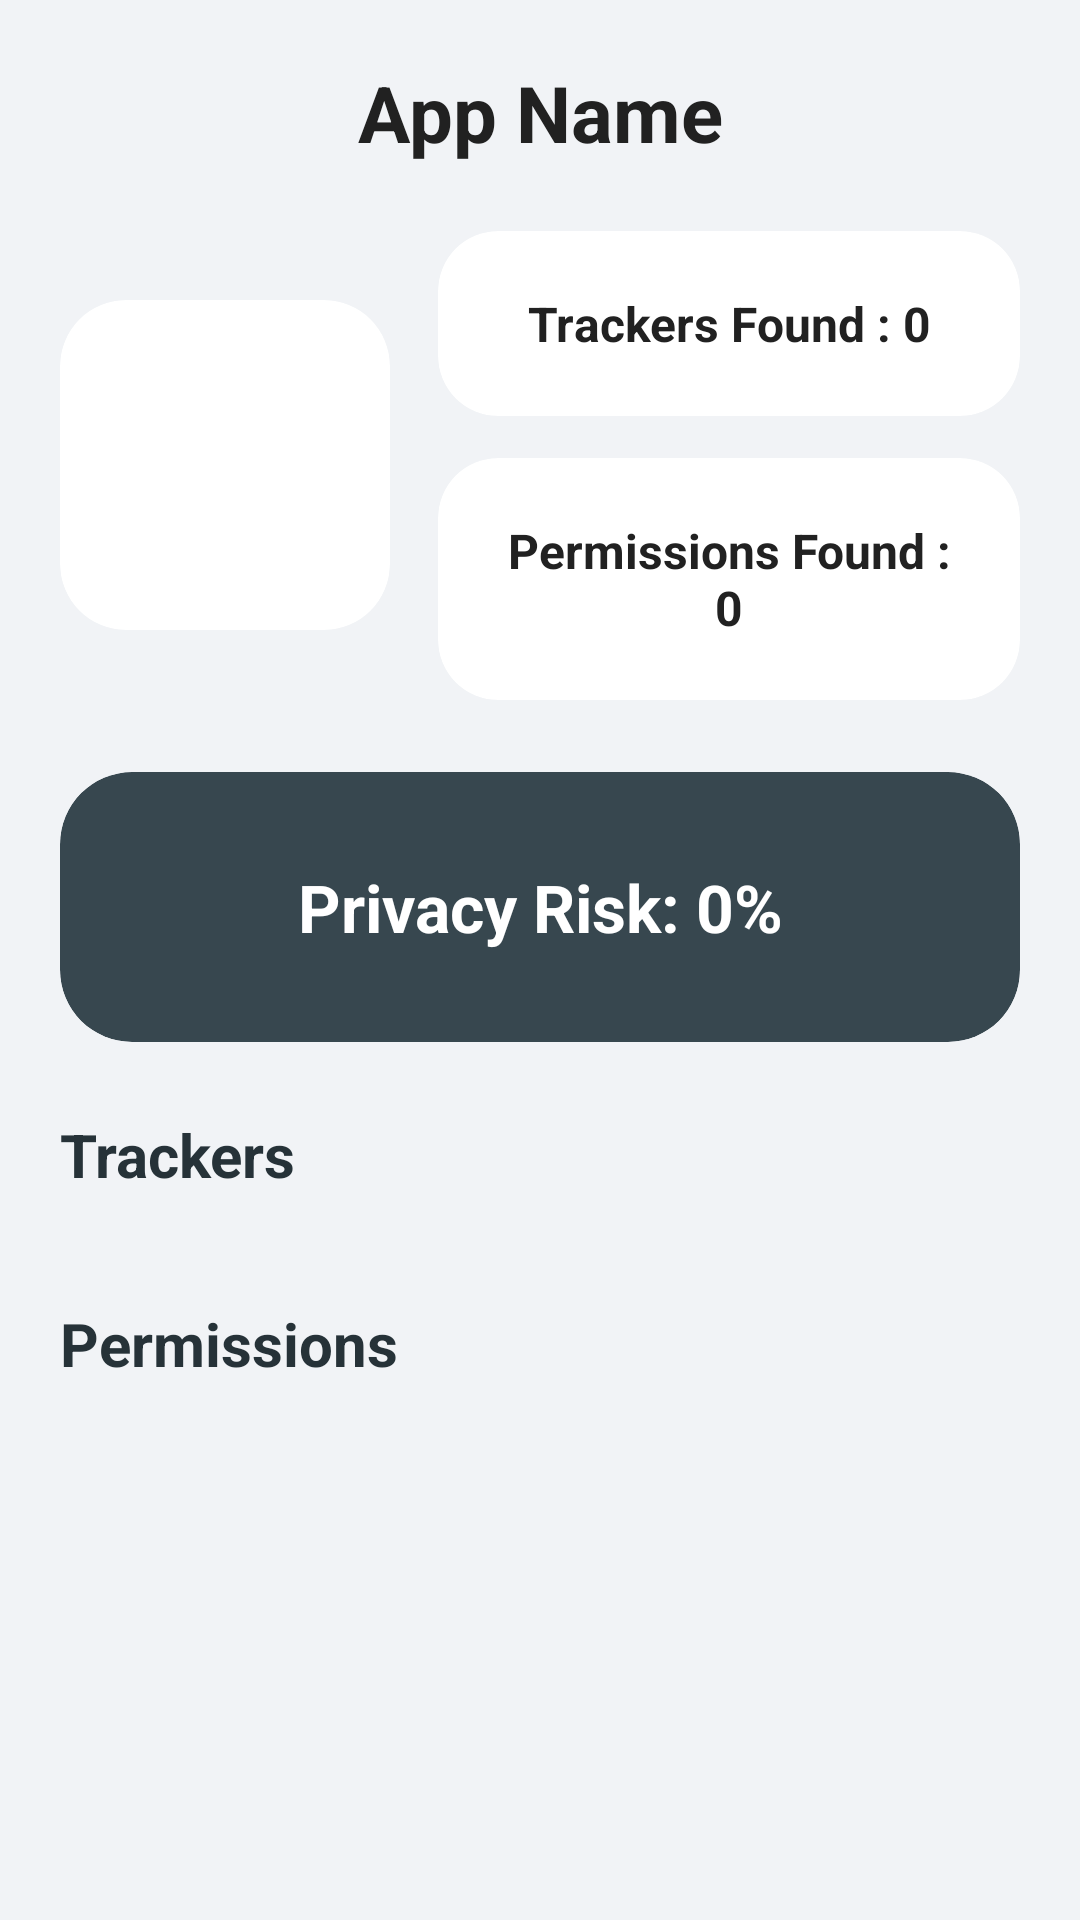

Produce the Android XML layout that renders to this screen, including the resource entries it uses.
<!-- AndroidManifest.xml: application theme Theme.SkillPermissionAnalyzer -->
<!-- res/layout/activity_moodle.xml -->
<?xml version="1.0" encoding="utf-8"?>
<ScrollView xmlns:android="http://schemas.android.com/apk/res/android"
    xmlns:app="http://schemas.android.com/apk/res-auto"
    android:layout_width="match_parent"
    android:layout_height="match_parent"
    android:background="#F1F3F6">

    <LinearLayout
        android:layout_width="match_parent"
        android:layout_height="wrap_content"
        android:orientation="vertical"
        android:padding="20dp">

        
        <TextView
            android:id="@+id/apptitle"
            android:layout_width="match_parent"
            android:layout_height="wrap_content"
            android:text="App Name"
            android:textSize="26sp"
            android:textStyle="bold"
            android:textColor="#212121"
            android:gravity="center"
            android:layout_marginBottom="22dp"/>


        
        <LinearLayout
            android:layout_width="match_parent"
            android:layout_height="wrap_content"
            android:orientation="horizontal"
            android:layout_marginBottom="24dp"
            android:gravity="center_vertical">

            
            <androidx.cardview.widget.CardView
                android:layout_width="110dp"
                android:layout_height="110dp"
                android:layout_marginEnd="16dp"
                app:cardCornerRadius="22dp"
                app:cardElevation="0dp"
                app:cardBackgroundColor="#FFFFFF">

                <ImageView
                    android:id="@+id/imageView"
                    android:layout_width="match_parent"
                    android:layout_height="match_parent"
                    android:padding="16dp"
                    android:scaleType="centerCrop"/>
            </androidx.cardview.widget.CardView>


            
            <LinearLayout
                android:layout_width="0dp"
                android:layout_height="wrap_content"
                android:layout_weight="1"
                android:orientation="vertical">

                
                <androidx.cardview.widget.CardView
                    android:layout_width="match_parent"
                    android:layout_height="wrap_content"
                    app:cardCornerRadius="20dp"
                    app:cardElevation="0dp"
                    app:cardBackgroundColor="#FFFFFF"
                    android:layout_marginBottom="14dp">

                    <TextView
                        android:id="@+id/trackerscountsTextViewtoatalCounts"
                        android:layout_width="match_parent"
                        android:layout_height="wrap_content"
                        android:text="Trackers Found : 0"
                        android:textStyle="bold"
                        android:textSize="16sp"
                        android:textColor="#212121"
                        android:gravity="center"
                        android:padding="20dp"/>
                </androidx.cardview.widget.CardView>

                
                <androidx.cardview.widget.CardView
                    android:layout_width="match_parent"
                    android:layout_height="wrap_content"
                    app:cardCornerRadius="20dp"
                    app:cardElevation="0dp"
                    app:cardBackgroundColor="#FFFFFF">

                    <TextView
                        android:id="@+id/permissionsscountsTextViewtoatalCounts"
                        android:layout_width="match_parent"
                        android:layout_height="wrap_content"
                        android:text="Permissions Found : 0"
                        android:textStyle="bold"
                        android:textSize="16sp"
                        android:textColor="#212121"
                        android:gravity="center"
                        android:padding="20dp"/>
                </androidx.cardview.widget.CardView>

            </LinearLayout>
        </LinearLayout>


        
        <androidx.cardview.widget.CardView
            android:layout_width="match_parent"
            android:layout_height="wrap_content"
            app:cardCornerRadius="24dp"
            app:cardElevation="0dp"
            app:cardBackgroundColor="#37474F"
            android:layout_marginBottom="24dp">

            <TextView
                android:id="@+id/privacyscore"
                android:layout_width="match_parent"
                android:layout_height="90dp"
                android:text="Privacy Risk: 0%"
                android:textSize="22sp"
                android:textStyle="bold"
                android:textColor="#FFFFFF"
                android:gravity="center"/>
        </androidx.cardview.widget.CardView>


        
        <TextView
            android:layout_width="match_parent"
            android:layout_height="wrap_content"
            android:text="Trackers"
            android:textStyle="bold"
            android:textSize="20sp"
            android:textColor="#263238"
            android:layout_marginBottom="12dp"/>

        
        <LinearLayout
            android:id="@+id/trackerListLinearLayout"
            android:layout_width="match_parent"
            android:layout_height="wrap_content"
            android:orientation="vertical"
            android:layout_marginBottom="24dp"/>


        
        <TextView
            android:layout_width="match_parent"
            android:layout_height="wrap_content"
            android:text="Permissions"
            android:textStyle="bold"
            android:textSize="20sp"
            android:textColor="#263238"
            android:layout_marginBottom="12dp"/>

        
        <LinearLayout
            android:id="@+id/permissionListLinearLayout"
            android:layout_width="match_parent"
            android:layout_height="wrap_content"
            android:orientation="vertical"
            android:layout_marginBottom="20dp"/>

    </LinearLayout>

</ScrollView>
<!-- resources referenced by this layout -->
<resources>
  <style name="Theme.SkillPermissionAnalyzer" parent="Base.Theme.SkillPermissionAnalyzer" />
  <style name="Base.Theme.SkillPermissionAnalyzer" parent="Theme.Material3.DayNight.NoActionBar">
          
          
      </style>
</resources>
